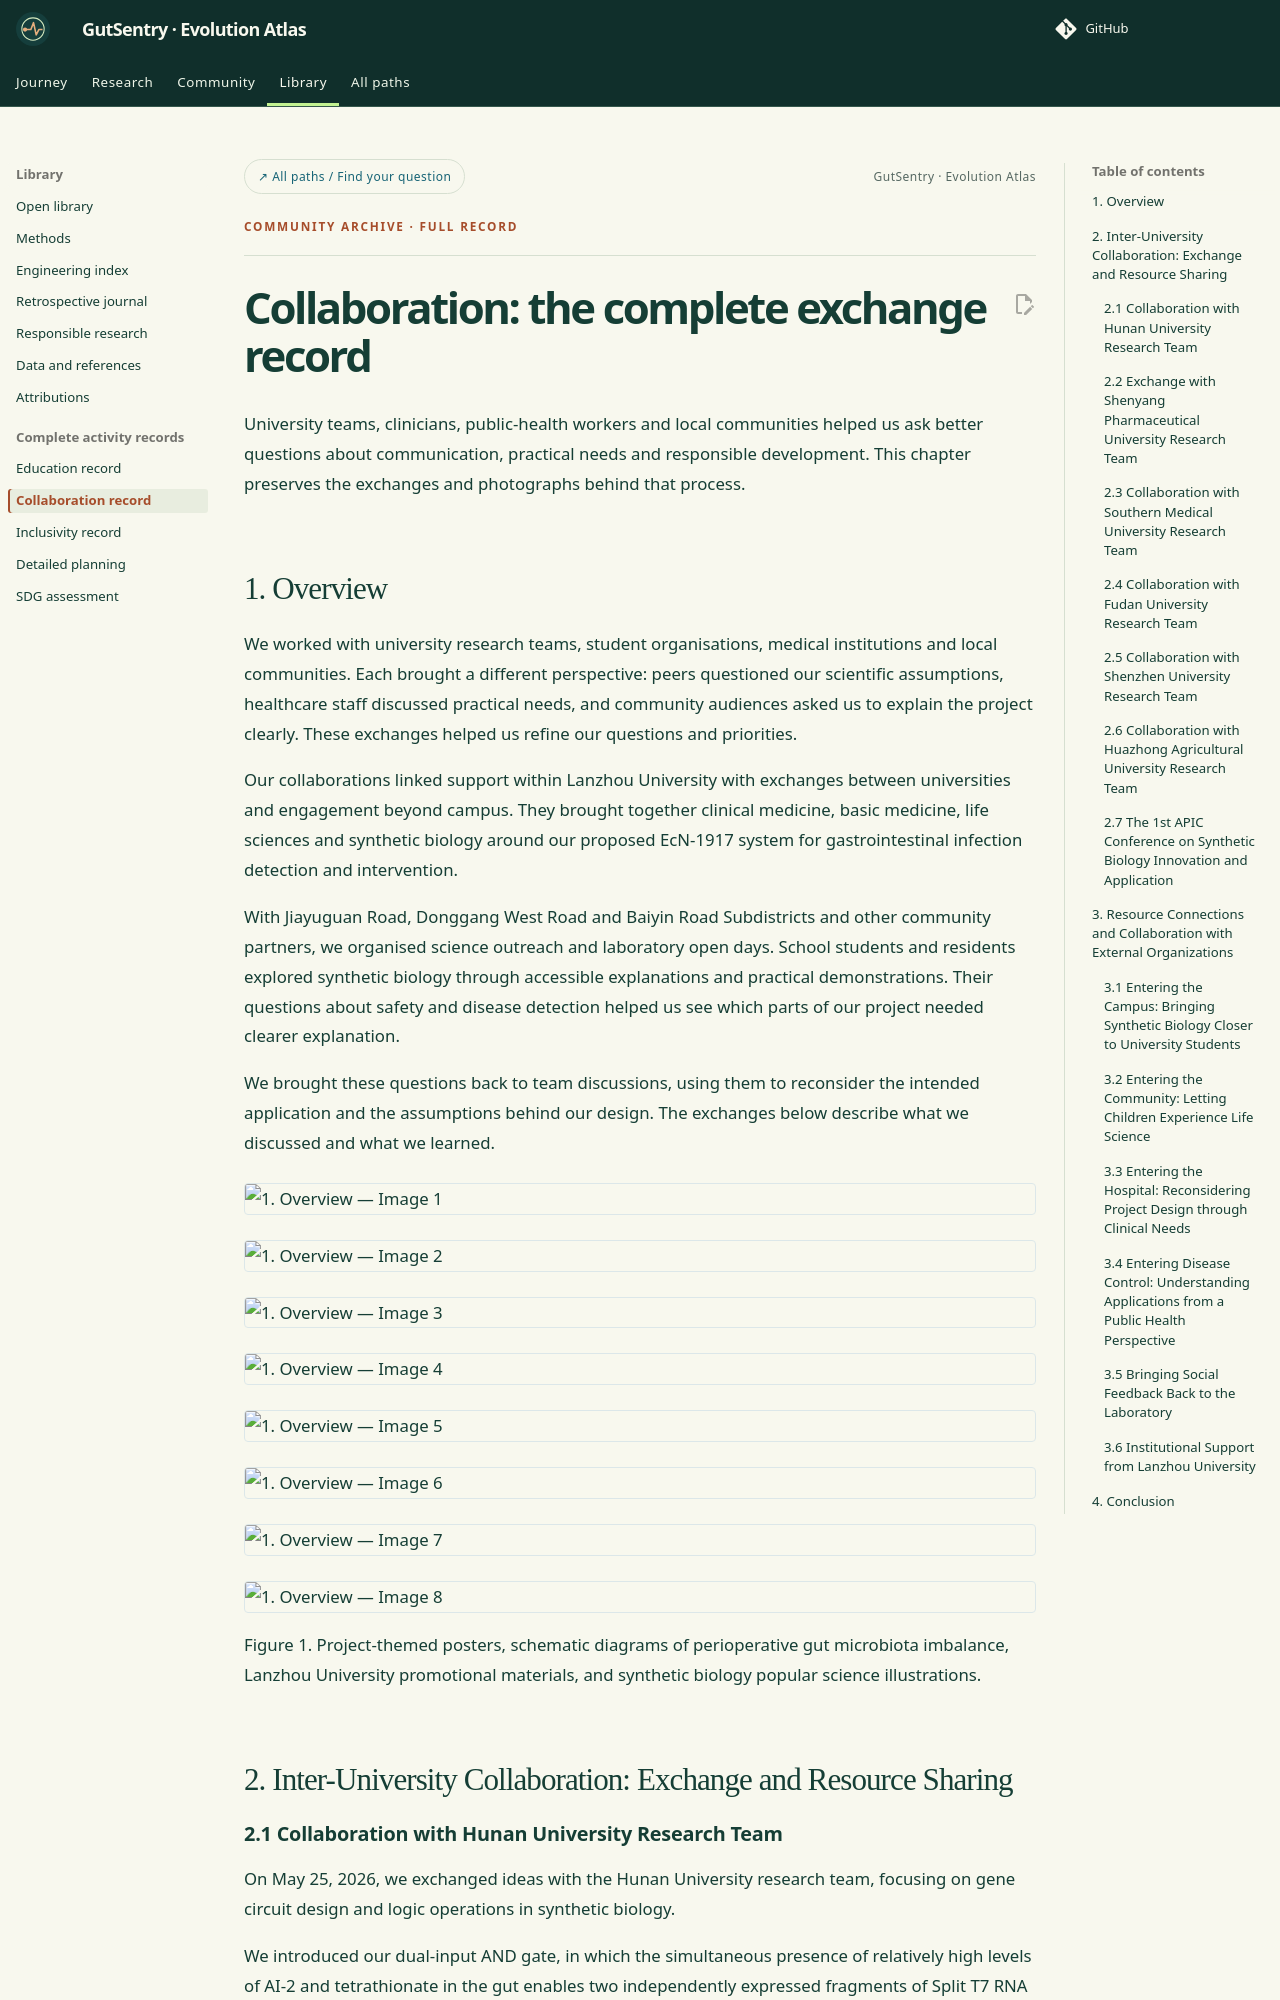

repository: idec-teams/2026_LZU-CHINA · page: human-practices/collaboration-record/index.html · generator: mkdocs

---
eyebrow: Community archive · Full record
---

# Collaboration: the complete exchange record


University teams, clinicians, public-health workers and local communities helped us ask better questions about communication, practical needs and responsible development. This chapter preserves the exchanges and photographs behind that process.

## 1. Overview

We worked with university research teams, student organisations, medical institutions and local communities. Each brought a different perspective: peers questioned our scientific assumptions, healthcare staff discussed practical needs, and community audiences asked us to explain the project clearly. These exchanges helped us refine our questions and priorities.

Our collaborations linked support within Lanzhou University with exchanges between universities and engagement beyond campus. They brought together clinical medicine, basic medicine, life sciences and synthetic biology around our proposed EcN-1917 system for gastrointestinal infection detection and intervention.

With Jiayuguan Road, Donggang West Road and Baiyin Road Subdistricts and other community partners, we organised science outreach and laboratory open days. School students and residents explored synthetic biology through accessible explanations and practical demonstrations. Their questions about safety and disease detection helped us see which parts of our project needed clearer explanation.

We brought these questions back to team discussions, using them to reconsider the intended application and the assumptions behind our design. The exchanges below describe what we discussed and what we learned.

![1. Overview — Image 1](../assets/community-source/collaboration/images/image1.avif){ loading=lazy .hp-photo }

![1. Overview — Image 2](../assets/community-source/collaboration/images/image2.avif){ loading=lazy .hp-photo }

![1. Overview — Image 3](../assets/community-source/collaboration/images/image3.avif){ loading=lazy .hp-photo }

![1. Overview — Image 4](../assets/community-source/collaboration/images/image4.avif){ loading=lazy .hp-photo }

![1. Overview — Image 5](../assets/community-source/collaboration/images/image5.avif){ loading=lazy .hp-photo }

![1. Overview — Image 6](../assets/community-source/collaboration/images/image6.avif){ loading=lazy .hp-photo }

![1. Overview — Image 7](../assets/community-source/collaboration/images/image7.avif){ loading=lazy .hp-photo }

![1. Overview — Image 8](../assets/community-source/collaboration/images/image8.avif){ loading=lazy .hp-photo }

Figure 1. Project-themed posters, schematic diagrams of perioperative gut microbiota imbalance, Lanzhou University promotional materials, and synthetic biology popular science illustrations.

## 2. Inter-University Collaboration: Exchange and Resource Sharing

### 2.1 Collaboration with Hunan University Research Team

On May 25, 2026, we exchanged ideas with the Hunan University research team, focusing on gene circuit design and logic operations in synthetic biology.

We introduced our dual-input AND gate, in which the simultaneous presence of relatively high levels of AI-2 and tetrathionate in the gut enables two independently expressed fragments of Split T7 RNA Polymerase to reconstitute an active T7 RNA polymerase, thereby activating downstream diagnostic and therapeutic modules.

The two teams discussed how to achieve multi-signal integration, reduce background expression, and maintain stable responses from downstream output modules. This discussion helped us further recognize that the strength of synthetic biology lies not only in enabling cells to perform specific functions, but also in giving cells signal-processing capabilities resembling those of computational systems. By processing multiple environmental signals, engineered bacteria may respond more precisely to complex biological conditions.

![2.1 Collaboration with Hunan University Research Team — Image 9](../assets/community-source/collaboration/images/image9.avif){ loading=lazy .hp-photo }

![2.1 Collaboration with Hunan University Research Team — Image 10](../assets/community-source/collaboration/images/image10.avif){ loading=lazy .hp-photo }

![2.1 Collaboration with Hunan University Research Team — Image 11](../assets/community-source/collaboration/images/image11.avif){ loading=lazy .hp-photo }

Figure 2.1. Exchange with Hunan University Research Team
